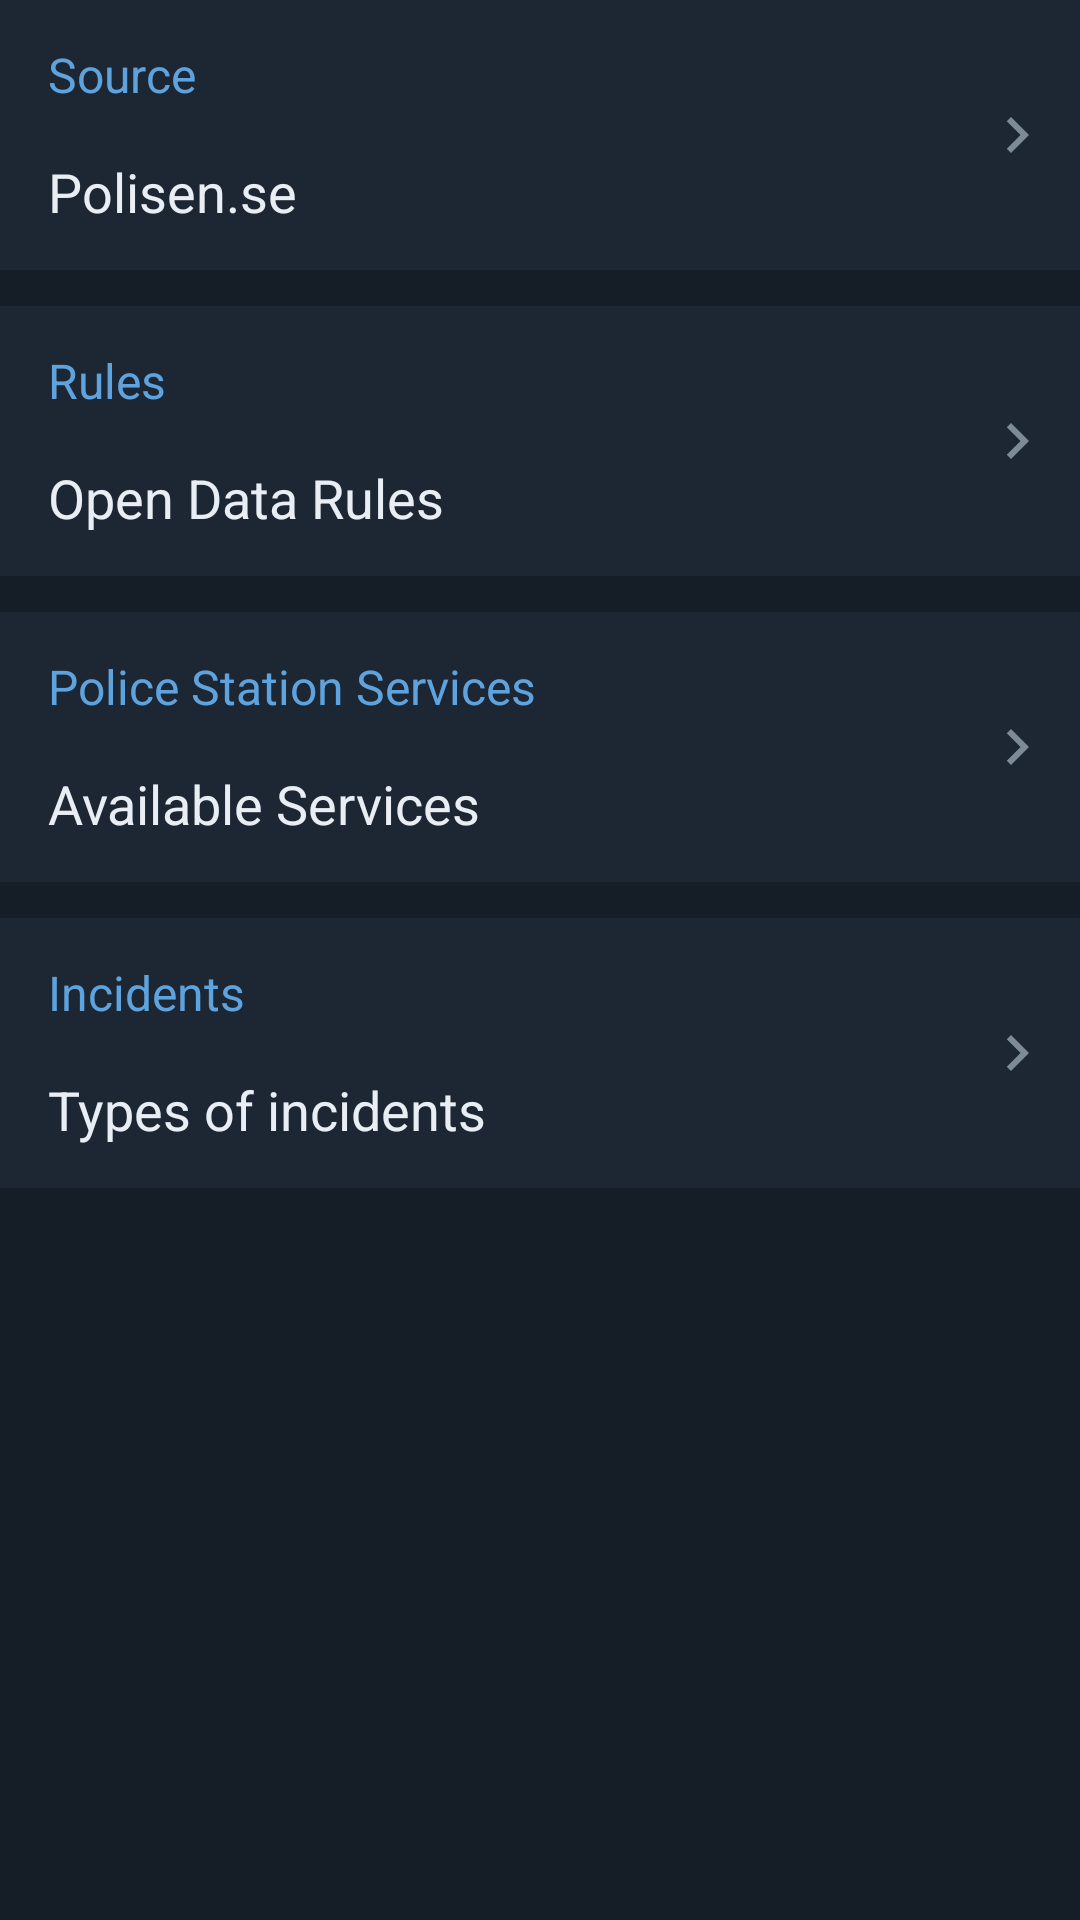

Write the Android layout XML for this screen, with the resource values it uses.
<!-- AndroidManifest.xml: application theme Theme.2033 -->
<!-- res/layout/fragment_about.xml -->
<?xml version="1.0" encoding="utf-8"?>
<FrameLayout xmlns:android="http://schemas.android.com/apk/res/android"
    xmlns:app="http://schemas.android.com/apk/res-auto"
    xmlns:tools="http://schemas.android.com/tools"
    android:layout_width="match_parent"
    android:layout_height="match_parent"
    android:background="#151E27"
    tools:context=".fragment.AboutFragment">

    <LinearLayout
        android:layout_width="match_parent"
        android:layout_height="match_parent"
        android:orientation="vertical">

        <LinearLayout
            android:id="@+id/source"
            android:layout_width="match_parent"
            android:layout_height="90dp"
            android:layout_marginBottom="12dp"
            android:background="#1D2733"
            android:clickable="true"
            android:focusable="true"
            android:foreground="?attr/selectableItemBackground"
            android:gravity="center_vertical"
            android:orientation="horizontal">

            <LinearLayout
                android:layout_width="0dp"
                android:layout_height="match_parent"
                android:layout_marginStart="16dp"
                android:layout_weight="1"
                android:gravity="center"
                android:orientation="vertical">

                <TextView
                    android:layout_width="match_parent"
                    android:layout_height="wrap_content"
                    android:layout_marginBottom="16dp"
                    android:text="Source"
                    android:textColor="#5FA3DE"
                    android:textSize="16sp" />

                <TextView
                    android:layout_width="match_parent"
                    android:layout_height="wrap_content"
                    android:text="Polisen.se"
                    android:textColor="#E9EEF4"
                    android:textSize="18sp" />
            </LinearLayout>

            <ImageView
                android:layout_width="wrap_content"
                android:layout_height="wrap_content"
                android:layout_marginStart="9dp"
                android:layout_marginEnd="9dp"
                android:src="@drawable/chevron" />

        </LinearLayout>

        <LinearLayout
            android:id="@+id/rules"
            android:layout_width="match_parent"
            android:layout_height="90dp"
            android:layout_marginBottom="12dp"
            android:background="#1D2733"
            android:clickable="true"
            android:focusable="true"
            android:foreground="?attr/selectableItemBackground"
            android:gravity="center_vertical"
            android:orientation="horizontal">

            <LinearLayout
                android:layout_width="0dp"
                android:layout_height="match_parent"
                android:layout_marginStart="16dp"
                android:layout_weight="1"
                android:gravity="center"
                android:orientation="vertical">

                <TextView
                    android:layout_width="match_parent"
                    android:layout_height="wrap_content"
                    android:layout_marginBottom="16dp"
                    android:text="Rules"
                    android:textColor="#5FA3DE"
                    android:textSize="16sp" />

                <TextView
                    android:layout_width="match_parent"
                    android:layout_height="wrap_content"
                    android:text="Open Data Rules"
                    android:textColor="#E9EEF4"
                    android:textSize="18sp" />
            </LinearLayout>

            <ImageView
                android:layout_width="wrap_content"
                android:layout_height="wrap_content"
                android:layout_marginStart="9dp"
                android:layout_marginEnd="9dp"
                android:src="@drawable/chevron" />

        </LinearLayout>

        <LinearLayout
            android:id="@+id/services"
            android:layout_width="match_parent"
            android:layout_height="90dp"
            android:layout_marginBottom="12dp"
            android:background="#1D2733"
            android:clickable="true"
            android:focusable="true"
            android:foreground="?attr/selectableItemBackground"
            android:gravity="center_vertical"
            android:orientation="horizontal">

            <LinearLayout
                android:layout_width="0dp"
                android:layout_height="match_parent"
                android:layout_marginStart="16dp"
                android:layout_weight="1"
                android:gravity="center"
                android:orientation="vertical">

                <TextView
                    android:layout_width="match_parent"
                    android:layout_height="wrap_content"
                    android:layout_marginBottom="16dp"
                    android:text="Police Station Services"
                    android:textColor="#5FA3DE"
                    android:textSize="16sp" />

                <TextView
                    android:layout_width="match_parent"
                    android:layout_height="wrap_content"
                    android:text="Available Services"
                    android:textColor="#E9EEF4"
                    android:textSize="18sp" />
            </LinearLayout>

            <ImageView
                android:layout_width="wrap_content"
                android:layout_height="wrap_content"
                android:layout_marginStart="9dp"
                android:layout_marginEnd="9dp"
                android:src="@drawable/chevron" />

        </LinearLayout>

        <LinearLayout
            android:id="@+id/incidents"
            android:layout_width="match_parent"
            android:layout_height="90dp"
            android:layout_marginBottom="12dp"
            android:background="#1D2733"
            android:clickable="true"
            android:focusable="true"
            android:foreground="?attr/selectableItemBackground"
            android:gravity="center_vertical"
            android:orientation="horizontal">

            <LinearLayout
                android:layout_width="0dp"
                android:layout_height="match_parent"
                android:layout_marginStart="16dp"
                android:layout_weight="1"
                android:gravity="center"
                android:orientation="vertical">

                <TextView
                    android:layout_width="match_parent"
                    android:layout_height="wrap_content"
                    android:layout_marginBottom="16dp"
                    android:text="Incidents"
                    android:textColor="#5FA3DE"
                    android:textSize="16sp" />

                <TextView
                    android:layout_width="match_parent"
                    android:layout_height="wrap_content"
                    android:text="Types of incidents"
                    android:textColor="#E9EEF4"
                    android:textSize="18sp" />
            </LinearLayout>

            <ImageView
                android:layout_width="wrap_content"
                android:layout_height="wrap_content"
                android:layout_marginStart="9dp"
                android:layout_marginEnd="9dp"
                android:src="@drawable/chevron" />

        </LinearLayout>
    </LinearLayout>

</FrameLayout>
<!-- resources referenced by this layout -->
<resources>
  <!-- drawable chevron (drawable) -->
  <vector xmlns:android="http://schemas.android.com/apk/res/android"
      android:width="24dp"
      android:height="24dp"
      android:viewportWidth="24"
      android:viewportHeight="24">
    <path
        android:pathData="M10,6 L8.59,7.41 13.17,12l-4.58,4.59L10,18l6,-6z"
        android:fillColor="#7D8B97"
        android:fillType="nonZero"/>
  </vector>
  <style name="Theme.2033" parent="Base.Theme.2033" />
  <style name="Base.Theme.2033" parent="Theme.Material3.DayNight.NoActionBar">
          
          
      </style>
</resources>
